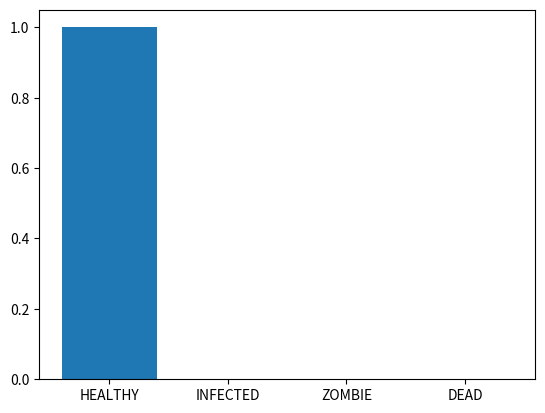
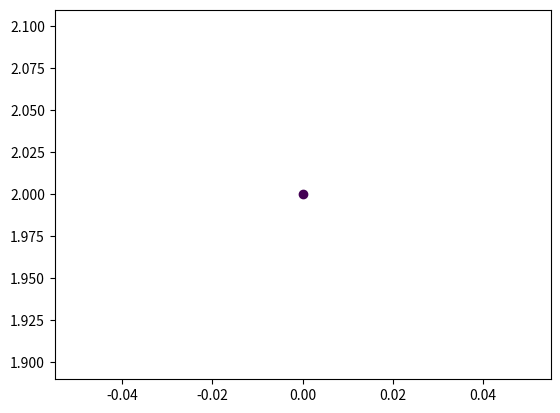

Reproduce these figures in Python, in order.
"""
To implement a simulation of a person's activity during a zombie apocalypse at school, we would need to define several classes and functions to represent the different elements of the simulation.

First, we would need a Person class to represent each person in the simulation. This class would have attributes to track the person's location, state (alive, undead, or escaped), health, and any weapons or supplies they may have. It would also have methods to move the person on the grid and interact with other people and zombies.

Next, we would need a Zombie class to represent each zombie in the simulation. This class would have similar attributes and methods as the Person class, but would also include additional attributes and methods to simulate the behavior of a zombie (such as attacking living people and spreading the infection).

We would also need a School class to represent the layout of the school and track the locations of people and zombies on the grid. This class would have a two-dimensional array to represent the grid, with each cell containing a Person or Zombie object, or None if the cell is empty. The School class would also have methods to move people and zombies on the grid and update their states based on the rules of the simulation.

Finally, we would need a main simulate function that would set up the initial conditions of the simulation (such as the layout of the school, the number and distribution of people and zombies, and any weapons or supplies), and then run the simulation for a specified number of steps. This function would use the School class to move people and zombies on the grid and update their states, and could also include additional code to track and display the progress of the simulation.
"""

from __future__ import annotations

import math
import random
from abc import ABC, abstractmethod
from dataclasses import dataclass
from enum import Enum, auto
from functools import cached_property
from typing import Any, Optional

import matplotlib.pyplot as plt
import numpy as np
from matplotlib import animation


# Define the states and transitions for the state machine model
class State(Enum):

    HEALTHY = auto()
    INFECTED = auto()
    ZOMBIE = auto()
    DEAD = auto()

    @classmethod
    def name_list(cls) -> list[str]:
        return [enm.name for enm in State]

    @classmethod
    def value_list(cls) -> list[int]:
        return [enm.value for enm in State]

# state pattern
class StateMachine(ABC):
    
    def __init__(self, context: Individual) -> None:
        self.context = context

    @abstractmethod
    def update_state(self, severity: float) -> None:
        pass

    def is_infected(self, context: Individual, severity: float) -> bool:
        infection_probability = 1 / (1 + math.exp(-severity))
        for other in context.connections:
            if other.state == State.ZOMBIE:
                if random.random() < infection_probability:
                    return True
        return False
    
    def is_turned(self, context: Individual, severity: float) -> bool:
        turning_probability = context.infection_severity
        if random.random() < turning_probability:
            return True
        return False
    
    def is_died(self, context: Individual, severity: float) -> bool:
        death_probability = severity
        for other in context.connections:
            if other.state == State.HEALTHY or other.state == State.INFECTED:
                if random.random() < death_probability:
                    return True
        return False
    
# can add methods that change behaviour based on the state

class HealthyMachine(StateMachine):
    # cellular automaton
    def update_state(self, severity: float) -> None:
        if self.is_infected(self.context, severity):
            self.context.state = State.INFECTED
    
    # probability = severity / school.max_severity
    # probability *= 1 - math.exp(-self.interaction_duration/average_interaction_duration_for_infection)
    # probability *= 1 - math.exp(-distance / average_distance_for_infection)

class InfectedMachine(StateMachine):
    # cellular automaton
    def update_state(self, severity: float) -> None:
        self.context.infection_severity += 0.1
        if self.is_turned(self.context, severity):
            self.context.state = State.ZOMBIE
        elif self.is_died(self.context, severity):
            self.context.state = State.DEAD

class ZombieMachine(StateMachine):
    # cellular automaton
    def update_state(self, severity: float) -> None:
        if self.is_died(self.context, severity):
            self.context.state = State.DEAD

# Strategy pattern
class MovementStrategy(ABC):
    
    individual: Any[Individual]
    legal_directions: list[tuple[int, int]]
    neighbors: list[Individual]
    
    @abstractmethod
    def choose_direction(self, individual, school):
        raise NotImplementedError
    
@dataclass
# if no neighbors, choose random direction
class RandomMovementStrategy(MovementStrategy):
    
    individual: Any[Individual]
    legal_directions: list[tuple[int, int]]
    neighbors: list[Individual]
    
    def choose_direction(self):
        return random.choice(self.legal_directions)

@dataclass
# if healthy or other having no alive neighbors
class FleeZombiesStrategy(MovementStrategy):
    
    individual: Any[Individual]
    legal_directions: list[tuple[int, int]]
    neighbors: list[Individual]

    def choose_direction(self):
        zombies_locations = [zombies.location for zombies in self.neighbors if zombies.state == State.ZOMBIE]
        return self.direction_against_closest(self.individual, self.legal_directions, zombies_locations)

    # find the closest zombie and move away from it
    def direction_against_closest(self, individual: Individual, legal_directions: list[tuple[int, int]], target_locations: list[tuple[int, int]]) -> tuple[int, int]:
        new_locations = [tuple(np.add(individual.location, direction))
                        for direction in legal_directions]
        target_distances = [float(np.linalg.norm(np.subtract(individual.location, target_location)))
                            for target_location in target_locations]
        closest_target = target_locations[np.argmin(target_distances)]
        distance_from_new_locations = [float(np.linalg.norm(np.subtract(closest_target, location)))
                                        for location in new_locations]
        max_distance = np.max(distance_from_new_locations)
        max_distance_index = np.where(
            distance_from_new_locations == max_distance)
        direction = new_locations[max_distance_index[0]]
        return direction
        
@dataclass
# if zombie or other having no zombie neighbors
class ChaseHumansStrategy(MovementStrategy):
    
    individual: Any[Individual]
    legal_directions: list[tuple[int, int]]
    neighbors: list[Individual]

    def choose_direction(self):
        alive_locations = [alive.location for alive in self.neighbors if alive.state == State.HEALTHY]
        return self.direction_towards_closest(self.individual, self.legal_directions, alive_locations)

    # find the closest human and move towards it
    def direction_towards_closest(self, individual: Individual, legal_directions: list[tuple[int, int]], target_locations: list[tuple[int, int]]) -> tuple[int, int]:
        new_locations = [tuple(np.add(individual.location, direction))
                        for direction in legal_directions]
        distance_matrix = np.zeros((len(new_locations), len(target_locations)))
        for i, direction in enumerate(new_locations):
            for j, target_location in enumerate(target_locations):
                distance_matrix[i, j] = float(np.linalg.norm(np.subtract(direction, target_location)))
        # consider case where all distances are 0
        min_distance = np.min(distance_matrix[distance_matrix != 0])
        min_distance_index = np.where(distance_matrix == min_distance)
        direction = new_locations[min_distance_index[0][0]]
        return direction
    
    # may use np.sign

    # If the closest person is closer than the closest zombie, move towards the person, otherwise move away from the zombie
    # or move away from zombie is the priority and move towards person is the secondary priority

@dataclass
class NoMovementStrategy(MovementStrategy):
    
    individual: Any[Individual]
    legal_directions: list[tuple[int, int]]
    neighbors: list[Individual]
    
    def choose_direction(self):
        return (0, 0)
    
# may use init to store individual and school
# may use function, use closure to store individual and school
    
class MovementStrategyFactory:
    def create_strategy(self, individual, school):
        # get legal directions
        legal_directions = school.get_legal_directions(individual)
        # get neighbors
        neighbors = school.get_neighbors(individual.location, individual.sight_range)
        # early exit
        # if no neighbors, random movement
        if not neighbors:
            return RandomMovementStrategy(individual, legal_directions, neighbors)
        # get number of human and zombies neighbors
        alive_number = sum(1 for neighbor in neighbors if neighbor.state == State.HEALTHY)
        zombies_number = sum(1 for neighbor in neighbors if neighbor.state == State.ZOMBIE)
        # if no human neighbors, move away from the closest zombies
        if alive_number == 0:
            return FleeZombiesStrategy(individual, legal_directions, neighbors)
        # if no zombies neighbors, move towards the closest human
        elif zombies_number == 0:
            return ChaseHumansStrategy(individual, legal_directions, neighbors)
        # if both human and zombies neighbors, zombies move towards the closest human and human move away from the closest zombies
        else:
            if individual.state == State.ZOMBIE:
                return ChaseHumansStrategy(individual, legal_directions, neighbors)
            elif individual.state in (State.HEALTHY, State.INFECTED):
                return FleeZombiesStrategy(individual, legal_directions, neighbors)
            elif individual.state == State.DEAD:
                return NoMovementStrategy(individual, legal_directions, neighbors)
            else:
                raise Exception(
                    f"Individual {individual.id} has invalid state {individual.state.name}")

    # may consider update the grid according to the individual's location
    # after assigning all new locations to the individuals
    # may add a extra attribute to store new location
    
class Individual:

    __slots__ = "id", "state", "location", "connections", \
        "infection_severity", "interact_range", "__dict__"

    def __init__(self, id: int, state: State, location: tuple[int, int], movement_strategy: Any[MovementStrategy] = RandomMovementStrategy) -> None:
        self.id: int = id
        self.state: State = state
        self.location: tuple[int, int] = location
        self.connections: list[Individual] = []
        self.infection_severity: float = 0.0
        self.interact_range: int = 2

        # different range for different states
        # may use random distribution

    @cached_property
    def sight_range(self) -> int:
        return self.interact_range + 3

    # fluent interface
    def add_connection(self, other: Individual) -> Individual:
        self.connections.append(other)
        return self

    def move(self, direction: tuple[int, int]) -> Individual:
        self.location = tuple(np.add(self.location, direction))
        # self.location[0] += direction[0]
        # self.location[1] += direction[1]
        return self
        
    def choose_direction(self, movement_strategy) -> tuple[int, int]:
        return movement_strategy.choose_direction()

    def update_state(self, severity: float) -> Individual:
        if self.state == State.HEALTHY:
            self.state_machine = HealthyMachine(self)
        elif self.state == State.INFECTED:
            self.state_machine = InfectedMachine(self)
        elif self.state == State.ZOMBIE:
            self.state_machine = ZombieMachine(self)
        elif self.state == State.DEAD:
            pass
        # Update the state of the individual based on the current state and the interactions with other people
        self.state_machine.update_state(severity)
        return self

    def get_info(self) -> str:
        return f"Individual {self.id} is {self.state.name} and is located at {self.location}, having connections with {self.connections}, infection severity {self.infection_severity}, interact range {self.interact_range}, and sight range {self.sight_range}."

    def __str__(self) -> str:
        return f"Individual {self.id}"

    def __repr__(self) -> str:
        return "%s(%d, %d, %s)" % (self.__class__.__name__, self.id, self.state.value, self.location)

# separate inheritance for human and zombie class


class School:

    __slots__ = "school_size", "grid", "strategy_factory"

    def __init__(self, school_size: int) -> None:
        self.school_size = school_size
        # Create a 2D grid representing the school with each cell can contain a Individual object
        self.grid: list[list[Optional[Individual]]] \
            = [[None for _ in range(school_size)]
                for _ in range(school_size)]
        self.strategy_factory = MovementStrategyFactory()

        # may turn to width and height
        # may put Cell class in the grid where Cell class has individual attributes and rates

    def add_individual(self, individual: Individual) -> None:
        self.grid[int(individual.location[0])][int(
            individual.location[1])] = individual

    def get_individual(self, location: tuple[int, int]) -> Optional[Individual]:
        return self.grid[location[0]][location[1]]

    def remove_individual(self, location: tuple[int, int]) -> None:
        self.grid[location[0]][location[1]] = None

    # may change the add/remove function to accept individual class as well as location

    def update_connections(self) -> None:
        for row in self.grid:
            for cell in row:
                if cell is None:
                    continue
                neighbors = self.get_neighbors((cell.location), cell.interact_range)
                for neighbor in neighbors:
                    cell.add_connection(neighbor)
                    
    """
        for i, row in enumerate(self.grid):
            for j, cell in enumerate(row):
                # cell = self.get_individual((i, j))
                
                neighbors = self.get_neighbors((i, j), cell.interact_range)
    """

    # update the grid in the population based on their interactions with other people
    def update_grid(self, population: list[Individual], migration_probability: float) -> None:
        for individuals in population:
            i, j = individuals.location
            cell = self.get_individual((i, j))

            if cell is None:
                raise Exception(
                    f"Individual {individuals.id} is not in the grid")

            if random.random() < migration_probability:
                movement_strategy = self.strategy_factory.create_strategy(cell, self)
                direction = cell.choose_direction(movement_strategy)
                self.move_individual(cell, direction)
            else:
                continue

                # if right next to then don't move
                # get neighbors with larger and larger range until there is a human
                # sight range is different from interact range

    def get_neighbors(self, location: tuple[int, int], interact_range: int = 2):
        x, y = location
        neighbors = []
        for i in range(max(0, x-interact_range), min(self.school_size, x+interact_range+1)):
            for j in range(max(0, y-interact_range), min(self.school_size, y+interact_range+1)):
                if i == x and j == y:
                    continue
                if self.within_distance(self.grid[x][y], self.grid[i][j], interact_range):
                    neighbors.append(self.grid[i][j])
        return neighbors

    def within_distance(self, individual1: Optional[Individual], individual2: Optional[Individual], interact_range: int):
        if individual1 is None or individual2 is None:
            return False
        # check if the two individuals are within a certain distance of each other
        distance = self.distance(individual1.location, individual2.location)
        return distance < interact_range

    def distance(self, location1: tuple[int, int], location2: tuple[int, int]) -> float:
        # get the distance between two individuals
        distance = float(np.linalg.norm(np.subtract(location1, location2)))
        return distance

    def get_legal_directions(self, individual: Individual) -> list[tuple[int, int]]:
        # get all possible legal moves for the individual
        legal_directions = [(i, j) for i in range(-1, 2) for j in range(-1, 2)
                            if (i == 0 and j == 0) or self.legal_location((individual.location[0] + i, individual.location[1] + j))]
        return legal_directions

    def legal_location(self, location: tuple[int, int]):
        return self.in_bounds(location) and self.is_occupied(location)

    def in_bounds(self, location: tuple[int, int]):
        # check if the location is in the grid
        return 0 <= location[0] < self.school_size and 0 <= location[1] < self.school_size

    def is_occupied(self, location: tuple[int, int]):
        # check if the location is empty
        return self.grid[location[0]][location[1]] == None

    """
        return any(agent.position == (x, y) for agent in self.agents)
    """

    def move_individual(self, individual: Individual, direction: tuple[int, int]):
        old_location = individual.location
        individual.move(direction)
        self.remove_individual(old_location)
        self.add_individual(individual)

    def print_info(self) -> None:
        for column in self.grid:
            for individual in column:
                if individual is not None:
                    print(individual.state.value, end=" ")
                else:
                    print(" ", end=" ")
            print()

    # return the count inside the grid
    def __str__(self) -> str:
        return f"School({self.school_size})"

    def __repr__(self) -> str:
        return "%s(%d,%d)" % (self.__class__.__name__, self.school_size)

# Observer Pattern
class Observer(ABC):
    
    @abstractmethod
    def __init__(self) -> None:
        pass
    
    @abstractmethod
    def update(self) -> None:
        pass
    
    @abstractmethod
    def display_observation(self) -> None:
        pass

class PopulationObserver(Observer):
    
    def __init__(self, population: Population) -> None:
        self.subject = population
        self.subject.attach_observer(self)
        self.statistics = {}
        self.agent_list = []
        
    def update(self) -> None:
        self.statistics = self.subject.get_population_statistics()
        self.agent_list = self.subject.agent_list
        
    def display_observation(self, format='text'):
        if format == 'text':
            self.print_text_statistics()
        elif format == 'chart':
            self.print_chart_statistics()
        
        # animation, table
        
    def print_text_statistics(self):
        population_size = self.statistics['population_size']
        num_healthy = self.statistics['num_healthy']
        num_infected = self.statistics['num_infected']
        num_zombie = self.statistics['num_zombie']
        num_dead = self.statistics['num_dead']
        healthy_percentage = num_healthy / (population_size+1e-10)
        infected_percentage = num_infected / (population_size+1e-10)
        zombie_percentage = num_zombie / (population_size+1e-10)
        dead_percentage = num_dead / (population_size+1e-10)
        infected_rate = num_infected / (num_healthy+1e-10)
        turning_rate = num_zombie / (num_infected+1e-10)
        death_rate = num_dead / (num_zombie+1e-10)
        infection_probability = self.statistics['infection_probability']
        turning_probability = self.statistics['turning_probability']
        death_probability = self.statistics['death_probability']
        migration_probability = self.statistics['migration_probability']
        print("Population Statistics:")
        print(f"Population Size: {population_size}")
        print(f"Healthy: {num_healthy} ({healthy_percentage:.2%})")
        print(f"Infected: {num_infected} ({infected_percentage:.2%})")
        print(f"Zombie: {num_zombie} ({zombie_percentage:.2%})")
        print(f"Dead: {num_dead} ({dead_percentage:.2%})")
        print(f"Infection Probability: {infection_probability:.2%} -> Infected Rate: {infected_rate:.2%}")
        print(f"Turning Probability: {turning_probability:.2%} -> Turning Rate: {turning_rate:.2%}")
        print(f"Death Probability: {death_probability:.2%} -> Death Rate: {death_rate:.2%}")
        print(f"Migration Probability: {migration_probability:.2%}")
        print()
    """
    # may format the output in the subject and print it directly here
    
    def print_text_statistics(self):
        print("Population Statistics:")
        for key, value in self.statistics.items():
            print(f"{key}: {value}")
            
    # subject notify method push info to update method of observer
    # but the subject don't know what info observer want to display
    # or let observer pull info from subject using get method of subject
    # but observer need to get info from subject one by one
    """
    
    def print_chart_statistics(self):
        # Analyze the results by observing the changes in the population over time
        cell_states = [individual.state for individual in self.agent_list]
        counts = {state: cell_states.count(state) for state in list(State)}
        # Add a bar chart to show the counts of each state in the population
        plt.bar(np.asarray(State.value_list()), list(
                counts.values()), tick_label=State.name_list())
        # Show the plot
        plt.show()

class SchoolObserver(Observer):
    
    def __init__(self, population: Population) -> None:
        self.subject = population
        self.subject.attach_observer(self)
        self.agent_list = []
        self.grid = []
        
    def update(self) -> None:
        self.agent_list = self.subject.agent_list
        self.grid = self.subject.school.grid
        
    def display_observation(self, format='text'):
        if format == 'text':
            self.print_text_statistics()
        elif format == 'chart':
            self.print_chart_statistics()
        
        # animation, table
        
    def print_text_statistics(self):
        print("Print School:")
        for row in self.grid:
            for cell in row:
                if cell is None:
                    print(" ", end=" ")
                elif cell.state == State.HEALTHY:
                    print("H", end=" ")
                elif cell.state == State.INFECTED:
                    print("I", end=" ")
                elif cell.state == State.ZOMBIE:
                    print("Z", end=" ")
                elif cell.state == State.DEAD:
                    print("D", end=" ")
                else:
                    raise ValueError("Invalid state")
            print()
        print()
            
    def print_chart_statistics(self):
        # create a scatter plot of the population
        cell_states_value = [
            individual.state.value for individual in self.agent_list]
        x = [individual.location[0] for individual in self.agent_list]
        y = [individual.location[1] for individual in self.agent_list]
        plt.scatter(x, y, c=cell_states_value)
        plt.show()

class Population:

    def __init__(self, school_size: int, population_size: int) -> None:
        self.school: School = School(school_size)
        self.agent_list: list[Individual] = []
        self.severity: float = 0.
        self.init_population(school_size, population_size)
        self.update_population_metrics()
        self.observers = []

    def add_individual(self, individual: Individual) -> None:
        self.agent_list.append(individual)
        self.school.add_individual(individual)

    def remove_individual(self, individual: Individual) -> None:
        self.agent_list.remove(individual)
        self.school.remove_individual(individual.location)

    def create_individual(self, id: int, school_size: int) -> Individual:
        state_index = random.choices(
            State.value_list(), weights=[0.9, 0.05, 0.05, 0.0])
        state = State(state_index[0])
        while True:
            location = (random.randint(0, school_size-1),
                        random.randint(0, school_size-1))
            if self.school.legal_location(location):
                break
        return Individual(id, state, location)

    def init_population(self, school_size: int, population_size: int) -> None:
        for i in range(population_size):
            individual = self.create_individual(i, school_size)
            self.add_individual(individual)

    # a method to init using a grid of "A", "I", "Z", "D"

    def run_population(self, num_time_steps: int) -> None:
        for time in range(num_time_steps):
            print("Time step: ", time+1)
            self.severity = time / num_time_steps
            print("Severity: ", self.severity)
            self.update_grid()
            print("Updated Grid")
            self.school.update_connections()
            print("Updated Connections")
            self.update_state()
            print("Updated State")
            self.update_population_metrics()
            print("Updated Population Metrics")
            self.print_all_individual_info()
            print("Got Individual Info")
            self.school.print_info()
            print("Got School Info")
            self.notify_observers()
            print("Notified Observers")
            if self.num_healthy == 0:
                print("All individuals are infected")
                break
            elif self.num_infected == 0 and self.num_zombie == 0:
                print("All individuals are healthy")
                break

    def update_grid(self) -> None:
        self.school.update_grid(self.agent_list, self.migration_probability)

    def update_state(self) -> None:
        for individual in self.agent_list:
            individual.update_state(self.severity)
            if individual.state == State.DEAD:
                self.school.remove_individual(individual.location)

    def update_population_metrics(self) -> None:
        self.num_healthy = sum(1 for individual in self.agent_list if individual.state == State.HEALTHY)
        self.num_infected = sum(1 for individual in self.agent_list if individual.state == State.INFECTED)
        self.num_zombie = sum(1 for individual in self.agent_list if individual.state == State.ZOMBIE)
        self.num_dead = sum(1 for individual in self.agent_list if individual.state == State.DEAD)
        self.population_size = self.num_healthy + self.num_infected + self.num_zombie
        self.infection_probability = 1 - (1 / (1 + math.exp(-self.severity)))
        self.turning_probability = 1 - (1 / (1 + math.exp(-self.severity)))
        self.death_probability = self.severity
        self.migration_probability = self.population_size / (self.population_size + 1)

        # may use other metrics or functions to calculate the probability of infection, turning, death, migration

    def print_all_individual_info(self) -> None:
        print(f'Population of size {self.population_size}' + '\n' +
                '\n'.join([individual.get_info() for individual in self.agent_list]))

    def attach_observer(self, observer: Observer) -> None:
        self.observers.append(observer)
        
    def detach_observer(self, observer: Observer) -> None:
        self.observers.remove(observer)
        
    def notify_observers(self) -> None:
        for observer in self.observers:
            observer.update()

    def get_population_statistics(self) -> dict[str, float]:
        # returns a dictionary of population statistics
        return {"num_healthy": self.num_healthy,
                "num_infected": self.num_infected,
                "num_zombie": self.num_zombie,
                "num_dead": self.num_dead,
                "population_size": self.population_size,
                "infection_probability": self.infection_probability,
                "turning_probability": self.turning_probability,
                "death_probability": self.death_probability,
                "migration_probability": self.migration_probability
                }

    def __str__(self) -> str:
        return f'Population with {self.num_healthy} healthy, {self.num_infected} infected, {self.num_zombie} zombie, and {self.num_dead} dead individuals'


def main():

    # create a SchoolZombieApocalypse object
    school_sim = Population(school_size=10, population_size=1)

    # create Observer objects
    population_observer = PopulationObserver(school_sim)
    school_observer = SchoolObserver(school_sim)
    
    # run the population for a given time period
    school_sim.run_population(num_time_steps=5)
    
    # observe the statistics of the population
    population_observer.display_observation(format="chart")
    school_observer.display_observation(format="chart")


if __name__ == "__main__":
    main()

"""

To use the variance of the binomial distribution to model the spread of a disease in a population, you would need to follow these steps:
Collect data on the number of individuals who have been infected with the disease and the number who have become zombies (the number of successes in each experiment). This data can be used to estimate the probability of success (i.e., the probability of an individual becoming a zombie after being infected with the disease).
Calculate the variance of the binomial distribution using the formula: variance = p * (1 - p), where p is the probability of success in each experiment.
Track the variance of the binomial distribution over time to see how it changes as the disease spreads through the population.
Use the variance of the binomial distribution to make predictions about the likely outcome of the zombie apocalypse. For example, if the variance is high, it might indicate that the disease is spreading quickly and unpredictably, which could lead to a worse outcome. On the other hand, if the variance is low, it might indicate that the disease is spreading more slowly and predictably, which could lead to a better outcome.
This formula for the variance of a binomial distribution assumes that the number of experiments is fixed. If the number of experiments is not fixed, the variance of the binomial distribution is given by the formula:
variance = n * p * (1 - p)
Where n is the number of experiments.

# defense that will decrease the probability of infection and death

Define the rules of the simulation
Zombie infection - if a zombie and survivor are in neighbouring cell, the survivor will become infected
Survivor attack - if a zombie and survivor are in neighbouring cell, if a zombie dies, it is removed from the simulation
Zombie movement - each zombie moves one unit towards a random direction
Survivor movement - each survivor moves one unit away from the nearest zombie

a: individual: zombie and survivor, cell: position, grid: zombie_positions and survivor_positions, simulation: update_simulation()

Move random probability to be param

Q learning as one strategy
state machine should be a part of population and input individual as argument to process
game world and q-table singleton

functional programming
save_data() save the necessary data in a save order
load_data() load the necessary data in a load order
refresh() refresh the data in the simulation according to time

birth_probability, death_probability, infection_probability, turning_probability, death_probability, connection_probability, movement_probability, attack_probability may be changed to adjust the simulation


Here are a few additional considerations that you may want to take into account when implementing the simulation:

Data collection and storage: You may want to consider how you will store and track data about the attributes of each individual, such as their age, gender, location, and state. This could involve creating a database or data structure to store this information.

Visualization: It may be helpful to visualize the simulation in some way, such as by creating a graphical user interface or using a visualization tool like Matplotlib. This can make it easier to understand the results of the simulation and identify trends or patterns.

Validation: It's important to validate the accuracy of the simulation by comparing the results to real-world data or known facts about how zombie outbreaks spread. This can help ensure that the simulation is a realistic and accurate representation of the scenario it is modeling.

Sensitivity analysis: It may be useful to perform sensitivity analysis to understand how the simulation results change as different parameters or assumptions are altered. For example, you could vary the rate of infection or the effectiveness of containment measures and see how these changes affect the outcome of the simulation.

Extension: You may want to consider extending the simulation to include additional factors or scenarios. For example, you could incorporate the behavior of external actors, such as emergency responders or military individualnel, or model the spread of the zombie virus to other locations outside the school.


Additionally, the model could be expanded to include more detailed information about the layout of the school, 
such as the locations of classrooms, doors, and other features. 
This could allow for more accurate simulations of the movement 
and interactions of students, teachers, and zombies within the school environment.
"""

"""
The code defines a class called "River" which is used to represent a river that contains various animals. The class has the following methods and attributes:
init: This method is used to initialize the River object and it takes the length of the river as an input. It creates an array of length equal to the length of the river and stores it in the "_contents" attribute.
add_random: This method is used to add an animal to a random cell in the river. It takes an animal as an input and adds it to a random cell in the "_contents" array.
update: This method updates the river according to certain rules. It iterates through each cell in the "_contents" array and updates it using the "_update_cell" method.
_update_cell: This method updates a single cell in the "_contents" array. It takes two inputs: "cell" and "index". It determines if the cell is None, and if it is not None, it checks if there is another animal in an adjacent cell. If there is another animal, it will either fight or mate with the other animal, depending on their species and gender.
_eat: This method is used when a fish cell encounters another animal. The fish cell always gets eaten in this scenario.
_fight: This method is used when two animals of the same species encounter each other. The weaker animal gets killed in this scenario.
_move: This method is used when an animal moves from one cell to another. It takes two inputs: "old_index" and "new_index".
_spawn: This method is used when two animals of the same species encounter each other and mate. It creates a new instance of the animal in a free cell in the "_contents" array.
str: This method returns a string representation of the river, with each cell separated by a "|".
Finally, the code includes a "main" section that creates a River object of length 10, and it updates and prints the river for 10 years.
In summary, the River class is used to simulate a river that contains various animals and it updates the river based on certain rules such as fighting, mating, moving, and eating.
"""

"""
use random walk algorithm to simulate movement based on probability adjusted by cell's infection status and location
"""
"""
def simulate_movement(self):
    for i in range(self.width):
        for j in range(self.height):
            individual = self.grid[i][j]
            if individual is not None:
                # use the A* algorithm to find the shortest path to the nearest exit
                start = (i, j)
                # the four corners of the grid
                exits = [(0, 0), (0, self.width-1),
                        (self.height-1, 0), (self.height-1, self.width-1)]
                distances, previous = self.a_star(start, exits)
                # use the first exit as the destination
                path = self.reconstruct_path(previous, start, exits[0])

                # move to the next cell in the shortest path to the nearest exit
                if len(path) > 1:  # check if there is a valid path to the nearest exit
                    next_x, next_y = path[1]
                    # update the individual's location
                    individual.location = (next_x, next_y)
                    # remove the individual from their current location
                    self.grid[i][j] = None
                    # add the individual to their new location
                    self.grid[next_x][next_y] = individual

def a_star(self, start, goals):
    # implement the A* algorithm to find the shortest path from the start to one of the goals
    # returns the distances and previous nodes for each node in the grid
    pass

def reconstruct_path(self, previous, start, goal):
    # implement the algorithm to reconstruct the path from the previous nodes
    # returns the shortest path from the start to the goal
    pass
"""

"""
High order function
https://www.youtube.com/watch?v=4B24vYj_vaI
"""
"""
Plugin Pattern
"""
"""
Builder Pattern
# Product class that we want to build
class Pizza:
    def __init__(self):
        self.dough = ""
        self.sauce = ""
        self.topping = []

    def set_dough(self, dough):
        self.dough = dough

    def set_sauce(self, sauce):
        self.sauce = sauce

    def add_topping(self, topping):
        self.topping.append(topping)

    def __str__(self):
        return f"Dough: {self.dough}, Sauce: {self.sauce}, Topping: {self.topping}"

# Abstract Builder class
class PizzaBuilder(ABC):
    def __init__(self):
        self.pizza = Pizza()

    def create_new_pizza_product(self):
        self.pizza = Pizza()

    def get_pizza(self):
        return self.pizza

    @abstractmethod
    def build_dough(self):
        pass

    @abstractmethod
    def build_sauce(self):
        pass

    @abstractmethod
    def build_topping(self):
        pass


# Concrete Builder
class HawaiianPizzaBuilder(PizzaBuilder):
    def build_dough(self):
        self.pizza.set_dough("cross")

    def build_sauce(self):
        self.pizza.set_sauce("mild")

    def build_topping(self):
        self.pizza.add_topping("ham")
        self.pizza.add_topping("pineapple")


# Concrete Builder
class SpicyPizzaBuilder(PizzaBuilder):
    def build_dough(self):
        self.pizza.set_dough("pan baked")

    def build_sauce(self):
        self.pizza.set_sauce("hot")

    def build_topping(self):
        self.pizza.set_topping("pepperoni")
        self.pizza.set_topping("salami")

# Director
class Waiter:
    def __init__(self):
        self.pizza_builder = None

    def set_pizza_builder(self, pb):
        self.pizza_builder = pb

    def get_pizza(self):
        return self.pizza_builder.get_pizza()

    def construct_pizza(self):
        self.pizza_builder.create_new_pizza_product()
        self.pizza_builder.build_dough()
        self.pizza_builder.build_sauce()
        self.pizza_builder.build_topping()

# A customer ordering a pizza
if __name__ == "__main__":
    waiter = Waiter()
    hawaiian_pizza_builder = HawaiianPizzaBuilder()
    spicy_pizza_builder = SpicyPizzaBuilder()

    waiter.set_pizza_builder(hawaiian_pizza_builder)
    waiter.construct_pizza()

    pizza = waiter.get_pizza()
    print(pizza)

"""
"""
Bridge Pattern
1. Without Bridge
class Car:
    def drive(self):
        print("Driving a car.")

class SportsCar(Car):
    def drive(self):
        print("Driving a sports car at high speed!")

car = SportsCar()
car.drive() # "Driving a sports car at high speed!"

The problem with this approach is that any changes made to the 'drive' method in the 'Car' class will also affect the 'SportsCar' class, as they share the same implementation. Additionally, if we want to add another type of car, we will have to create another subclass and repeat the same process, making the code more complex and less maintainable.

Wthout using the Bridge pattern, we would likely have a single class that contains both the interface and the implementation, making the code tightly coupled and less maintainable. This would mean that any changes made to the implementation would directly affect any references or dependencies on the code.
"""
"""
/* Implementor interface*/
interface Gear{
    void handleGear();
}

/* Concrete Implementor - 1 */
class ManualGear implements Gear{
    public void handleGear(){
        System.out.println("Manual gear");
    }
}
/* Concrete Implementor - 2 */
class AutoGear implements Gear{
    public void handleGear(){
        System.out.println("Auto gear");
    }
}
/* Abstraction (abstract class) */
abstract class Vehicle {
    Gear gear;
    public Vehicle(Gear gear){
        this.gear = gear;
    }
    abstract void addGear();
}
/* RefinedAbstraction - 1*/
class Car extends Vehicle{
    public Car(Gear gear){
        super(gear);
        // initialize various other Car components to make the car
    }
    public void addGear(){
        System.out.print("Car handles ");
        gear.handleGear();
    }
}
/* RefinedAbstraction - 2 */
class Truck extends Vehicle{
    public Truck(Gear gear){
        super(gear);
        // initialize various other Truck components to make the car
    }
    public void addGear(){
        System.out.print("Truck handles " );
        gear.handleGear();
    }
}
/* Client program */
public class BridgeDemo {    
    public static void main(String args[]){
        Gear gear = new ManualGear();
        Vehicle vehicle = new Car(gear);
        vehicle.addGear();

        gear = new AutoGear();
        vehicle = new Car(gear);
        vehicle.addGear();

        gear = new ManualGear();
        vehicle = new Truck(gear);
        vehicle.addGear();

        gear = new AutoGear();
        vehicle = new Truck(gear);
        vehicle.addGear();
    }
}
"""
"""
2. With Bridge
from abc import ABC, abstractmethod

# Implementor
class CarInterface(ABC):
    @abstractmethod
    def drive(self):
        pass

# Abstraction
class Car(CarInterface):
    def __init__(self, implementation):
        self._implementation = implementation
    
    def drive(self):
        self._implementation.drive()

# extra self-defined layer of abstraction
class SportsCarInterface:
    @abstractmethod
    def drive(self):
        pass

# Refined Abstraction
class SportsCar(Car):
    pass

# extra self-defined layer of abstraction
class TruckInterface:
    @abstractmethod
    def drive(self):
        pass

# Refined Abstraction
class Truck(Car):
    pass

# Concrete Implementor
class XSportsCarInterface(SportsCarInterface):
    def drive(self):
        print("Driving a sports car from manufacturer X at high speed!")

# Concrete Implementor
class YSportsCarInterface(SportsCarInterface):
    def drive(self):
        print("Driving a sports car from manufacturer Y at high speed!")

# Concrete Implementor
class XTruckInterface(TruckInterface):
    def drive(self):
        print("Driving a truck from manufacturer X at low speed.")

# Concrete Implementor
class YTruckInterface(TruckInterface):
    def drive(self):
        print("Driving a truck from manufacturer Y at low speed.")

car1 = SportsCar(XSportsCarInterface())
car2 = SportsCar(YSportsCarInterface())
car3 = Truck(XTruckInterface())
car4 = Truck(YTruckInterface())
car1.drive() # "Driving a sports car from manufacturer X at high speed!"
car2.drive() # "Driving a sports car from manufacturer Y at high speed!"
car3.drive() # "Driving a truck from manufacturer X at low speed."
car4.drive() # "Driving a truck from manufacturer Y at low speed."

The Bridge pattern is a way to separate an abstraction from its implementation, allowing for the two to vary independently. Using the example of a car, we can see how the Bridge pattern can be applied.
We can start by creating a Car abstract class to represent the commonality between all cars. This abstract class would have methods and properties that all types of cars should have, such as a drive method. Then, we can create various subclasses for different types of cars, such as a SportsCar and a Truck class. This is a robust design, as it allows for many more types of cars to be added in the future.
Now suppose that cars are provided by different manufacturers. We would have to create a hierarchy of car classes for manufacturer X and another for manufacturer Y. The problem now is that clients would need to know the difference between the manufacturers. And if we decide to support a third manufacturer, the codebase would become more complex.
The solution is to provide the main abstraction hierarchy, i.e. the Car abstract class and subclasses such as SportsCar and Truck, and then provide the interface (Bridge) that will exist between the abstraction and the implementation. So there will be a CarInterface, SportsCarInterface, and TruckInterface, which dictate the interface that each concrete car class must provide. The abstraction (Car class) does not know about the implementation, rather it knows about the interface. Finally, we can create a concrete implementation for each manufacturer. That is, XCar, XSportsCar, and XTruck, YCar, YSportsCar and YTruck.
Clients depend only on the abstraction but any implementation could be plugged in. So in this setup, the abstraction (Car class) could be changed without changing any of the concrete classes, and the implementation could be changed without worrying about the abstraction. This allows for a more flexible and maintainable codebase.

It uses the Bridge pattern to separate the abstraction (the interface) from the implementation (the concrete classes). The CarInterface and Car classes define the interface for the car and the SportsCar and Truck classes are the abstraction classes that inherit the Car class. The SportsCarInterface, XTruck, YTruck, XSportsCar, and YSportsCar classes are the concrete classes that implement the drive method.
By using this pattern, the implementation of the drive method is decoupled from the Car class and its subclasses. This means that the implementation can be easily swapped out without affecting any references or dependencies on the code. This makes the code more maintainable because changes to the implementation do not require changes to the abstraction or existing references to it.
Additionally, the use of different classes for different manufacturers allows for easy swapping of implementations based on the manufacturer. For example, you could swap out the XTruck class for the YTruck class and the Car class would still work correctly because it is only dependent on the TruckInterface and not the concrete class. This makes the code more flexible and allows for easier updates and changes in the future.
"""
"""
Switch as invoker, switchable object as receiver, joined by composition and the resulting object control the switch using a function and show the results using the switchable object

https://zh.m.wikipedia.org/zh-tw/%E5%91%BD%E4%BB%A4%E6%A8%A1%E5%BC%8F

class Command:
    def execute(self):
        raise NotImplementedError

class SimpleCommand(Command):
    def __init__(self, receiver, action):
        self._receiver = receiver
        self._action = action

    def execute(self):
        self._receiver.do_action(self._action)

class Receiver: # perform the actions
    def do_action(self, action):
        print(f"Performing action: {action}")

class Invoker: # invokes the action command
    def __init__(self):
        self._commands = []

    def store_command(self, command):
        self._commands.append(command)

    def execute_commands(self):
        for command in self._commands:
            command.execute()

# q: what does client do with this?
# a: Client creates commands and passes them to the invoker
receiver = Receiver()
command = SimpleCommand(receiver, "Action 1")
invoker = Invoker()
invoker.store_command(command)
invoker.execute_commands()  # Output: Performing action: Action 1

invoker does not know anything about the receiver or the command.
Receiver and command should be decoupled from each other.
This can be done by not delegating the command execution to the receiver.
Instead, the command should be responsible for executing the action.

There are two ways to undo a command:
1. Store the state of the receiver before executing the command in the command itself, combining the momento pattern
2. Call an unexecute method of the receiver
Use stack to store the commands and pop the last command to undo it, using FILO
clone the command and store it in the stack, to ensure the command won't be change or called again, using prototype pattern
use abstract class toimplement template method or storereceiver state, combine with template method pattern

"""

"""
Visitor pattern
# Define the elements that can be visited
class Element:
    def accept(self, visitor):
        visitor.visit(self)

class ConcreteElementA(Element):
    def operationA(self):
        print("Performing operation A on ConcreteElementA")

class ConcreteElementB(Element):
    def operationB(self):
        print("Performing operation B on ConcreteElementB")

# Define the visitor that will perform operations on the elements
class Visitor:
    def visit(self, element):
        element.operationA()

class ConcreteVisitor1(Visitor):
    def visit(self, element):
        if isinstance(element, ConcreteElementA):
            element.operationA()
        elif isinstance(element, ConcreteElementB):
            element.operationB()

# Use the visitor to perform operations on elements
elements = [ConcreteElementA(), ConcreteElementB()]
visitor = ConcreteVisitor1()
for element in elements:
    element.accept(visitor)

# Output:
# Performing operation A on ConcreteElementA
# Performing operation B on ConcreteElementB

# the logic of selecting the operation depending on the element is moved to the visitor
# In this example, the ConcreteElementA and ConcreteElementB classes define the objects that can be visited, and the ConcreteVisitor1 class defines the operations that can be performed on those objects. The accept method in the Element class allows the visitor to perform operations on the elements, and the visit method in the Visitor class is the entry point for the visitor to perform the operation.
# By using the visitor pattern, we can separate the operations from the elements and add new operations or change existing ones without modifying the elements themselves.
"""
